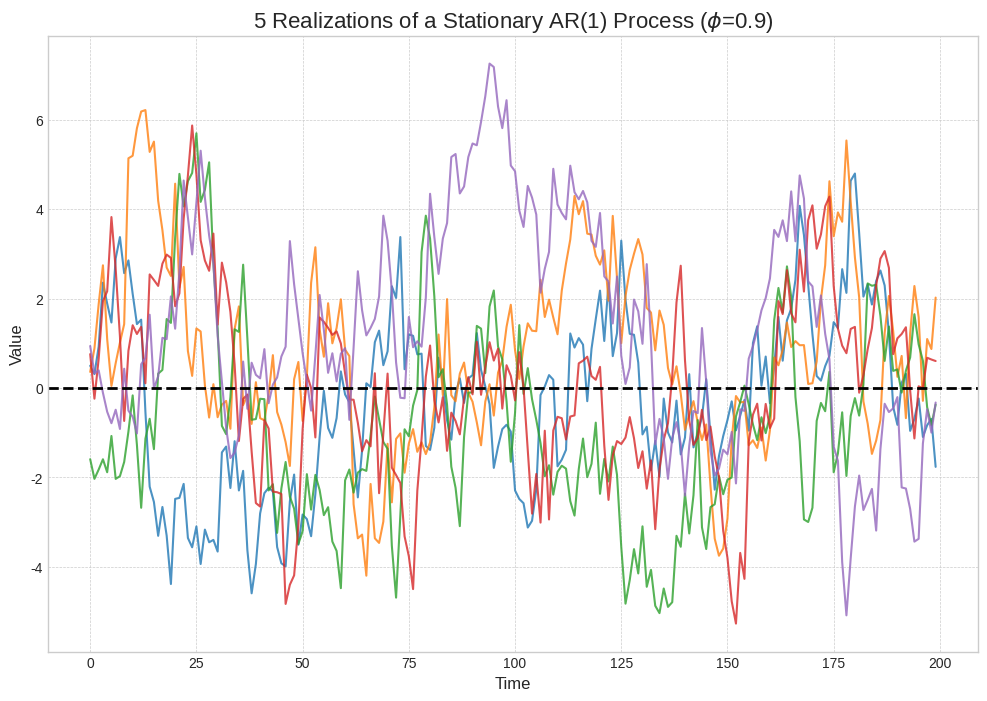

Generate this figure with matplotlib:
import numpy as np
import matplotlib.pyplot as plt
import os

# Ensure the target directory exists
output_dir = 'images/08-Time-Series'
os.makedirs(output_dir, exist_ok=True)

# --- Parameters ---
np.random.seed(42)
n_realizations = 5
n_steps = 200
ar_param = 0.9  # Autoregressive parameter
mean = 0

# --- Generate Realizations of an AR(1) Process ---
plt.style.use('seaborn-v0_8-whitegrid')
fig, ax = plt.subplots(figsize=(12, 8))

for _ in range(n_realizations):
    series = np.zeros(n_steps)
    series[0] = np.random.normal(loc=mean, scale=1)
    for t in range(1, n_steps):
        series[t] = ar_param * series[t-1] + np.random.normal(loc=mean, scale=1)
    ax.plot(series, lw=1.5, alpha=0.8)

# --- Formatting ---
ax.axhline(mean, color='black', linestyle='--', lw=2, label=f'Process Mean ({mean})')
ax.set_title(f'{n_realizations} Realizations of a Stationary AR(1) Process ($\\phi$={ar_param})', fontsize=16)
ax.set_xlabel('Time', fontsize=12)
ax.set_ylabel('Value', fontsize=12)
ax.grid(True, which='both', linestyle='--', linewidth=0.5)

# --- Save and Close ---
output_path = os.path.join(output_dir, 'stochastic_process_realizations.png')
plt.savefig(output_path, dpi=300, bbox_inches='tight')
plt.close(fig)

print(f"Plot saved to {output_path}")
